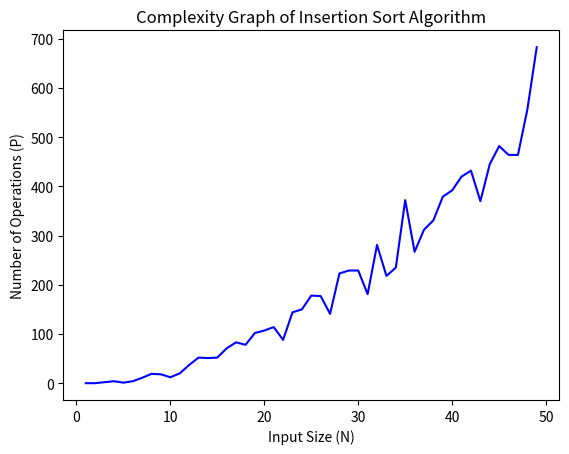

Write Python code to recreate this figure.
#%%
import random
import matplotlib.pyplot as plt

#Part 1
def insertionSort(nArray): 
    sortCount = 0

    for i in range(1, len(nArray)):
        #initialize pointers
        num = nArray[i] 
        j = i-1

        #when smaller and/or larger values have been found
        while j >= 0 and num < nArray[j]:
            #move the value by j indexes
            sortCount += 1
            nArray[j+1] = nArray[j] 
            j -= 1
        
        #set the values of the array
        nArray[j+1] = num 
    
    #count the number of insertions
    return sortCount

insertionSort([4,3,7,1,8,2])    #[1,2,3,4,7,8]


#Part 2
maximum = 50
x_array = []
y_array = []
unsorted = []

for n in range(1, maximum):
    #store number of elements (N)
    x_array.append(n)

    #create an array consisting of random integers
    for p in range(n):
        unsorted.append(random.randint(1, 100))

    #store number of operations (P)
    counter = insertionSort(unsorted)
    y_array.append(counter)

    unsorted.clear()

#graph the algorithm
plt.title("Complexity Graph of Insertion Sort Algorithm")
plt.xlabel("Input Size (N)")
plt.ylabel("Number of Operations (P)")
plt.plot(x_array, y_array, 'b')
plt.show()
